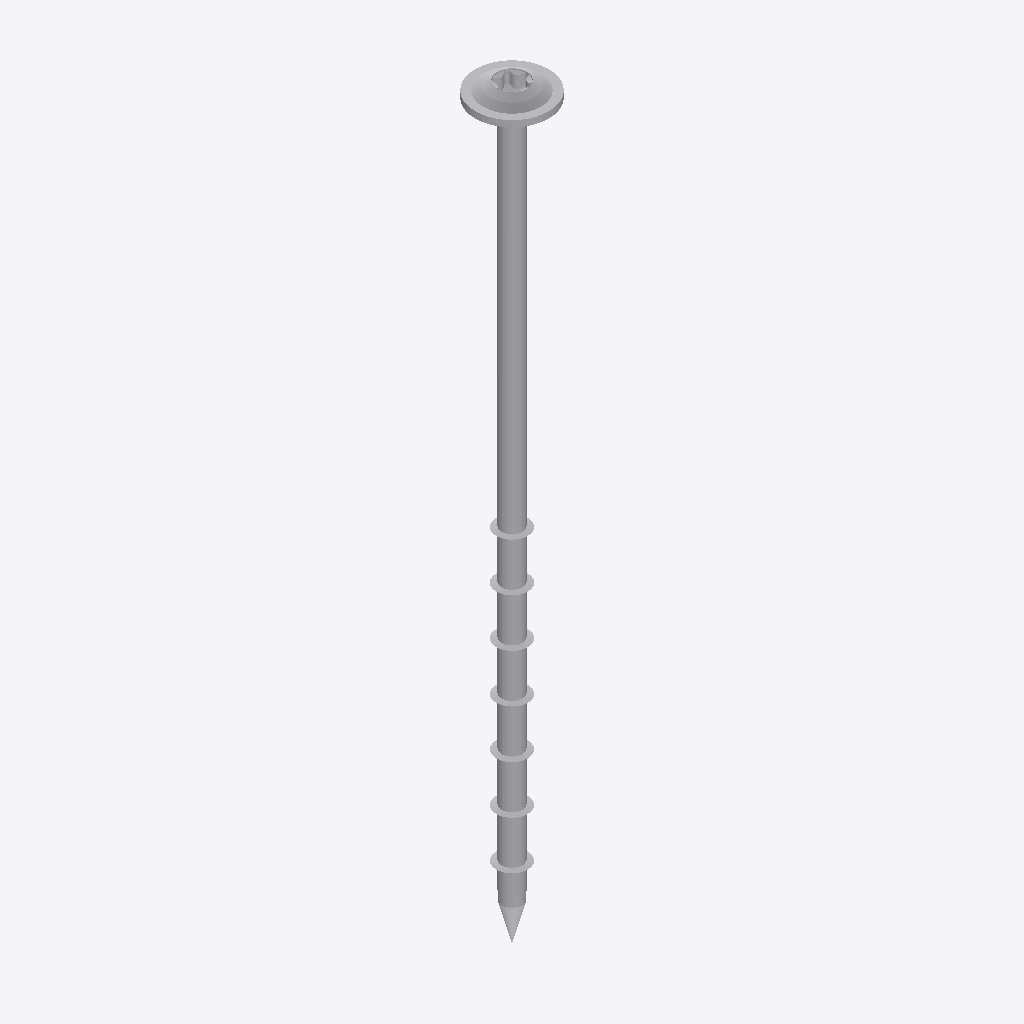
Isometric view of an IFC building model (IFC-SPF (STEP), schema IFC2X3, length unit millimetre), seen from the south-west, elements coloured by IFC class: 1 other element (light grey).
Extent 0.014 m × 0.014 m × 0.143 m (x, y, z). Storeys (1): Default Building Storey at 0.00 m. Elements (1): 1 IfcBuildingElementProxy.

HEADER;
FILE_DESCRIPTION(('ViewDefinition [CoordinationView]'),'2;1');
FILE_NAME('','2023-07-04T15:04:54',(''),(''),'','SketchUp Pro 2015','');
FILE_SCHEMA(('IFC2X3'));
ENDSEC;
DATA;
#1=IFCPROJECT('2jSeXfOx99$8Z3jRXfNlU9',#2,'Default Project','Description of Default Project',$,$,$,(#20),#7);
#24=IFCSITE('1U$XOrn9P9OvJBQ_DNnU7D',#2,'Default Site','Description of Default Site',$,#25,$,$,.ELEMENT.,(24,28,0),(54,25,0),10.0,$,$);
#30=IFCBUILDING('2hfWpkg8j6_RaAXduLKVQ4',#2,'Default Building','Description of Default Building',$,#31,$,$,.ELEMENT.,$,$,#36);
#37=IFCBUILDINGSTOREY('1iX4vRfXP8Rh4V4KDZrdYh',#2,'Default Building Storey','Description of Default Building Storey',$,#38,$,$,.ELEMENT.,0.0);
#47=IFCBUILDINGELEMENTPROXY('0ZE76ad3P5JfYWBJZmg9ga',#2,'','Description of Object',$,#48,#53,$,$);
ENDSEC;
